Image classification data set "documents" (jauniusc/cvmatch on GitHub). Class labels (4): email, form, letter, resume.

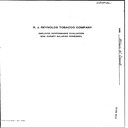
Label: form

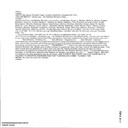
Label: email

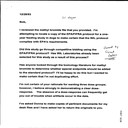
Label: letter

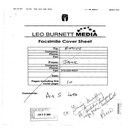
Label: form

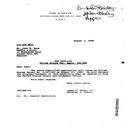
Label: letter

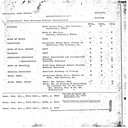
Label: resume
